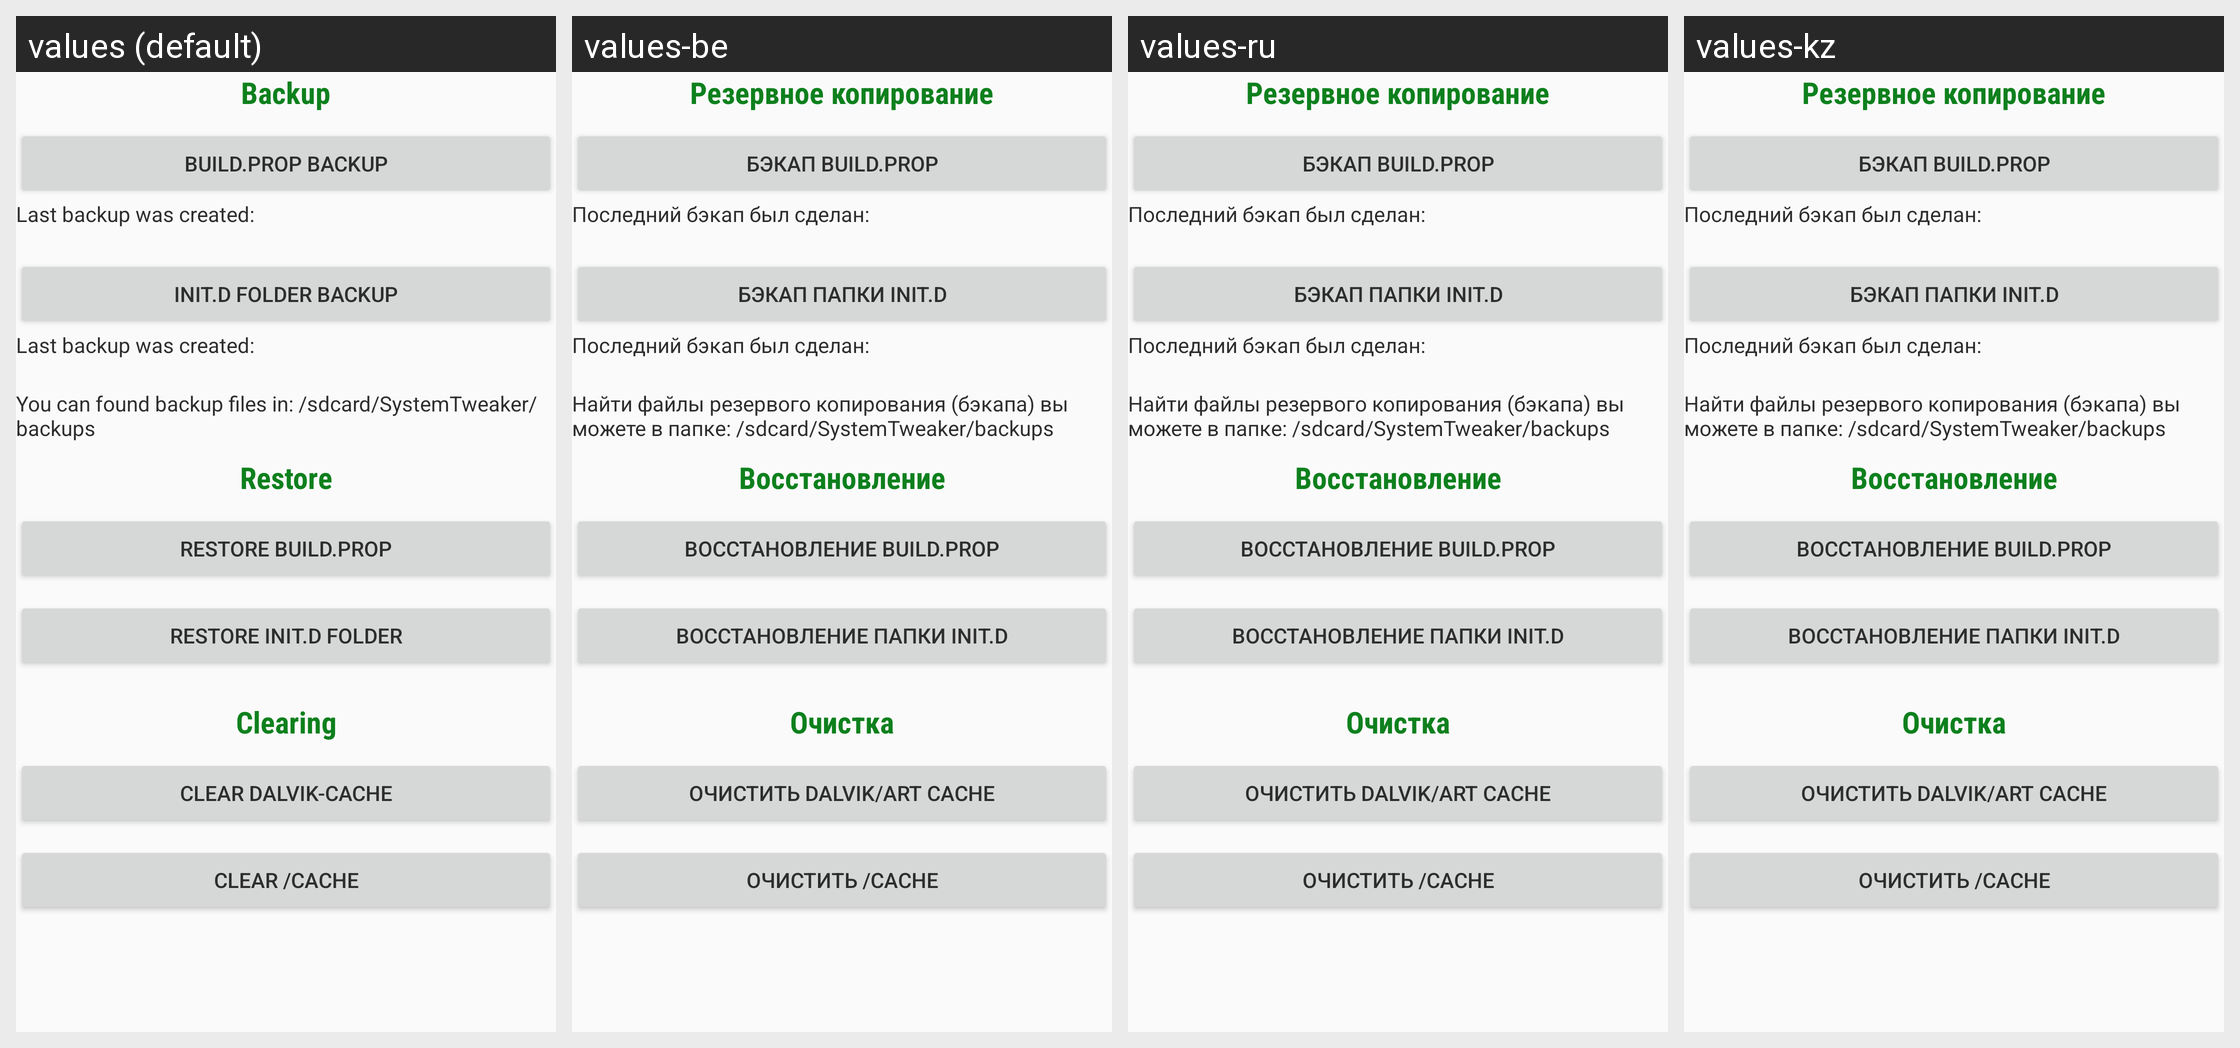

This grid shows one Android layout under several languages. Give, for every string resource on the screen, its name, the default text and each shown locale's text.
Android screen res/layout/backup_and_restore.xml rendered under 4 locales, left to right: values (default), values-be, values-ru, values-kz. Device: Nexus 5 (rendered at 1080×1920; each locale shown at half size, 540×960, under a caption strip naming it); theme AppTheme.Light.
Other locales in the repository, not shown: values-uk.
Strings drawn on this screen, with the default value and each locale's value (text and hints the layout hard-codes, and strings that could not be matched under every locale, appear in the picture but are not listed):

backup
  values: Backup
  values-be: Резервное копирование
  values-ru: Резервное копирование
  values-kz: Резервное копирование

buildpropbackup
  values: build.prop backup
  values-be: Бэкап build.prop
  values-ru: Бэкап build.prop
  values-kz: Бэкап build.prop

lastbackup
  values: Last backup was created:
  values-be: Последний бэкап был сделан:
  values-ru: Последний бэкап был сделан:
  values-kz: Последний бэкап был сделан:

initdbackup
  values: Init.d folder backup
  values-be: Бэкап папки init.d
  values-ru: Бэкап папки init.d
  values-kz: Бэкап папки init.d

foundbackup
  values: You can found backup files in: /sdcard/SystemTweaker/backups
  values-be: Найти файлы резервого копирования (бэкапа) вы можете в папке: /sdcard/SystemTweaker/backups
  values-ru: Найти файлы резервого копирования (бэкапа) вы можете в папке: /sdcard/SystemTweaker/backups
  values-kz: Найти файлы резервого копирования (бэкапа) вы можете в папке: /sdcard/SystemTweaker/backups

restore
  values: Restore
  values-be: Восстановление
  values-ru: Восстановление
  values-kz: Восстановление

restorebuildprop
  values: Restore build.prop
  values-be: Восстановление build.prop
  values-ru: Восстановление build.prop
  values-kz: Восстановление build.prop

restoreinit.d
  values: Restore init.d folder
  values-be: Восстановление папки init.d
  values-ru: Восстановление папки init.d
  values-kz: Восстановление папки init.d

clear
  values: Clearing
  values-be: Очистка
  values-ru: Очистка
  values-kz: Очистка

cleardalvik
  values: Clear dalvik-cache
  values-be: Очистить Dalvik/ART cache
  values-ru: Очистить Dalvik/ART cache
  values-kz: Очистить Dalvik/ART cache

clearcache
  values: Clear /cache
  values-be: Очистить /cache
  values-ru: Очистить /cache
  values-kz: Очистить /cache
